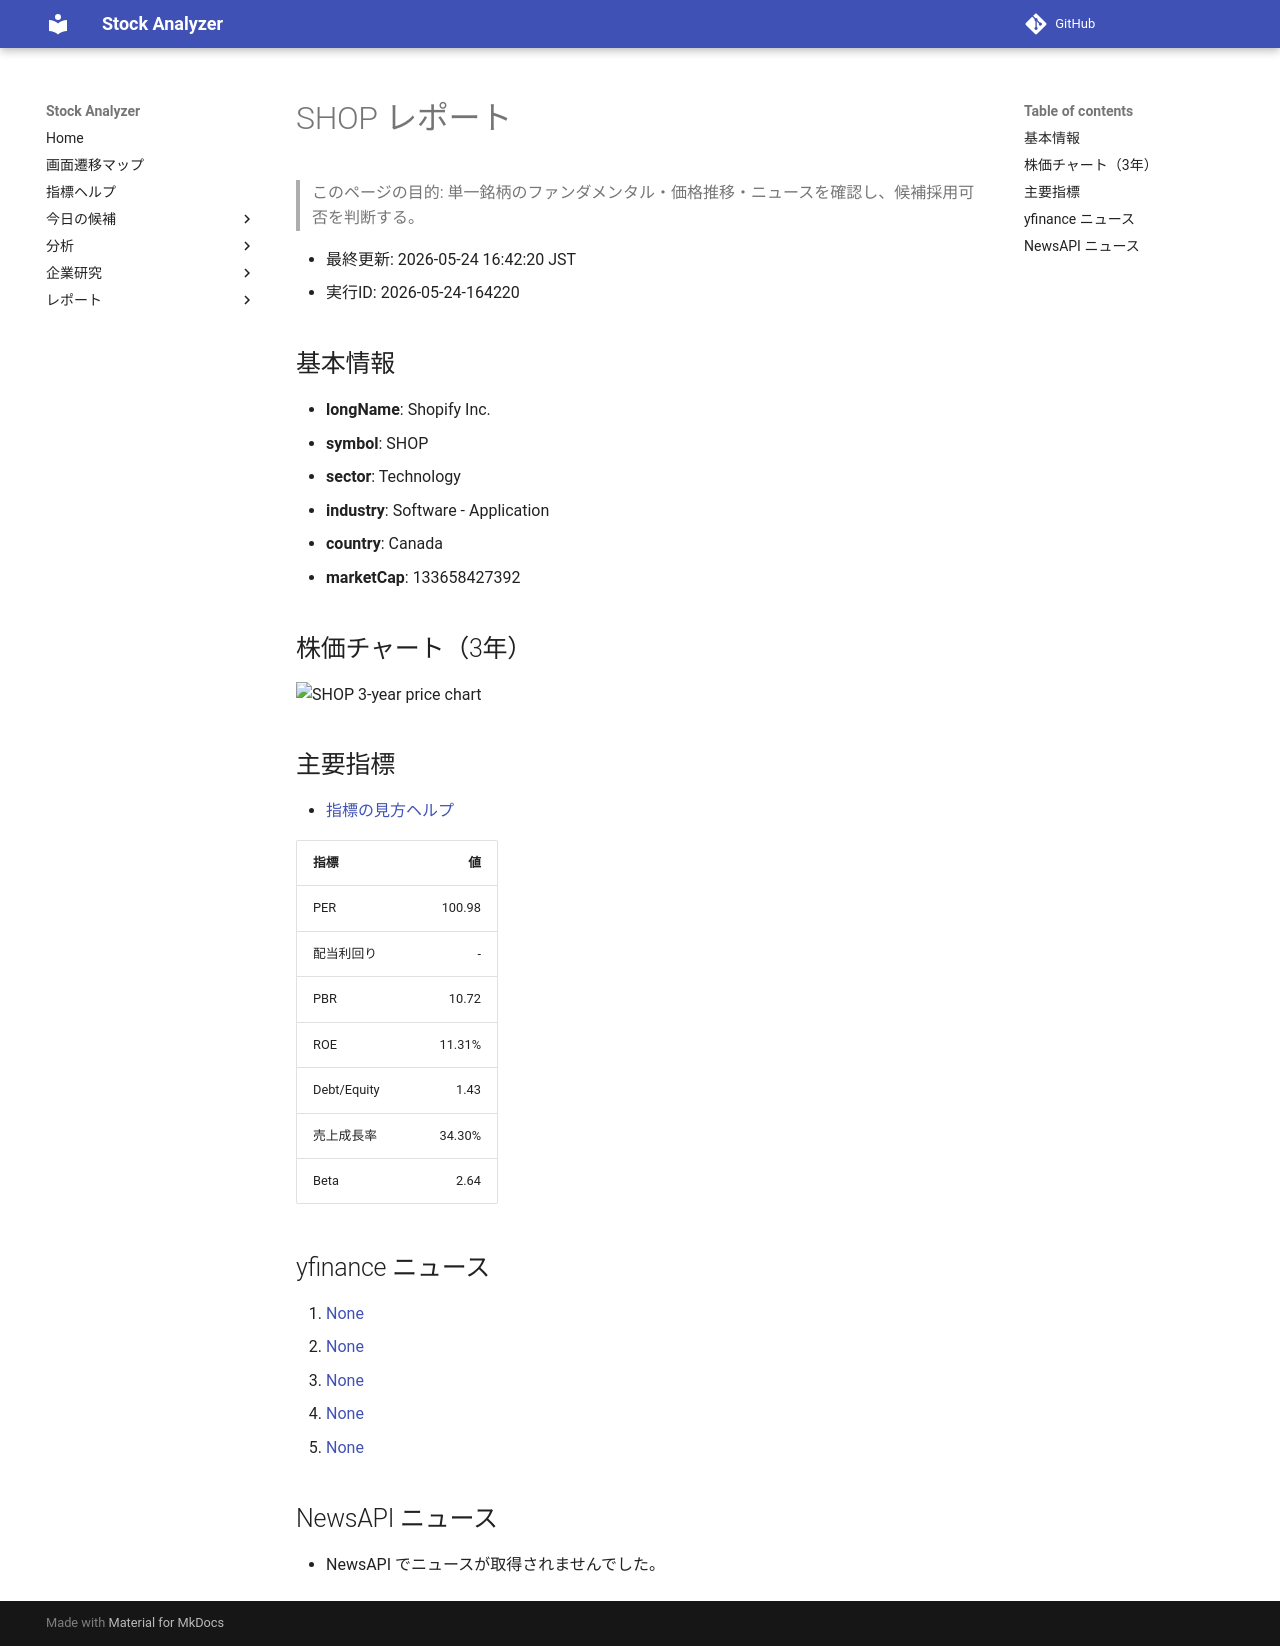

repository: Yumi-note/Making-APP · page: reports/2026-05-24/164220/SHOP/index.html · generator: mkdocs

# SHOP レポート

> このページの目的: 単一銘柄のファンダメンタル・価格推移・ニュースを確認し、候補採用可否を判断する。

- 最終更新: 2026-05-24 16:42:20 JST
- 実行ID: 2026-05-24-164220

## 基本情報

- **longName**: Shopify Inc.
- **symbol**: SHOP
- **sector**: Technology
- **industry**: Software - Application
- **country**: Canada
- **marketCap**: 133658427392

## 株価チャート（3年）

![SHOP 3-year price chart](SHOP_3y.png)

## 主要指標

- [指標の見方ヘルプ](../../../../indicators.md)

| 指標 | 値 |
|---|---:|
| PER | 100.98 |
| 配当利回り | - |
| PBR | 10.72 |
| ROE | 11.31% |
| Debt/Equity | 1.43 |
| 売上成長率 | 34.30% |
| Beta | 2.64 |

## yfinance ニュース

1. [None](None)
2. [None](None)
3. [None](None)
4. [None](None)
5. [None](None)

## NewsAPI ニュース

- NewsAPI でニュースが取得されませんでした。
